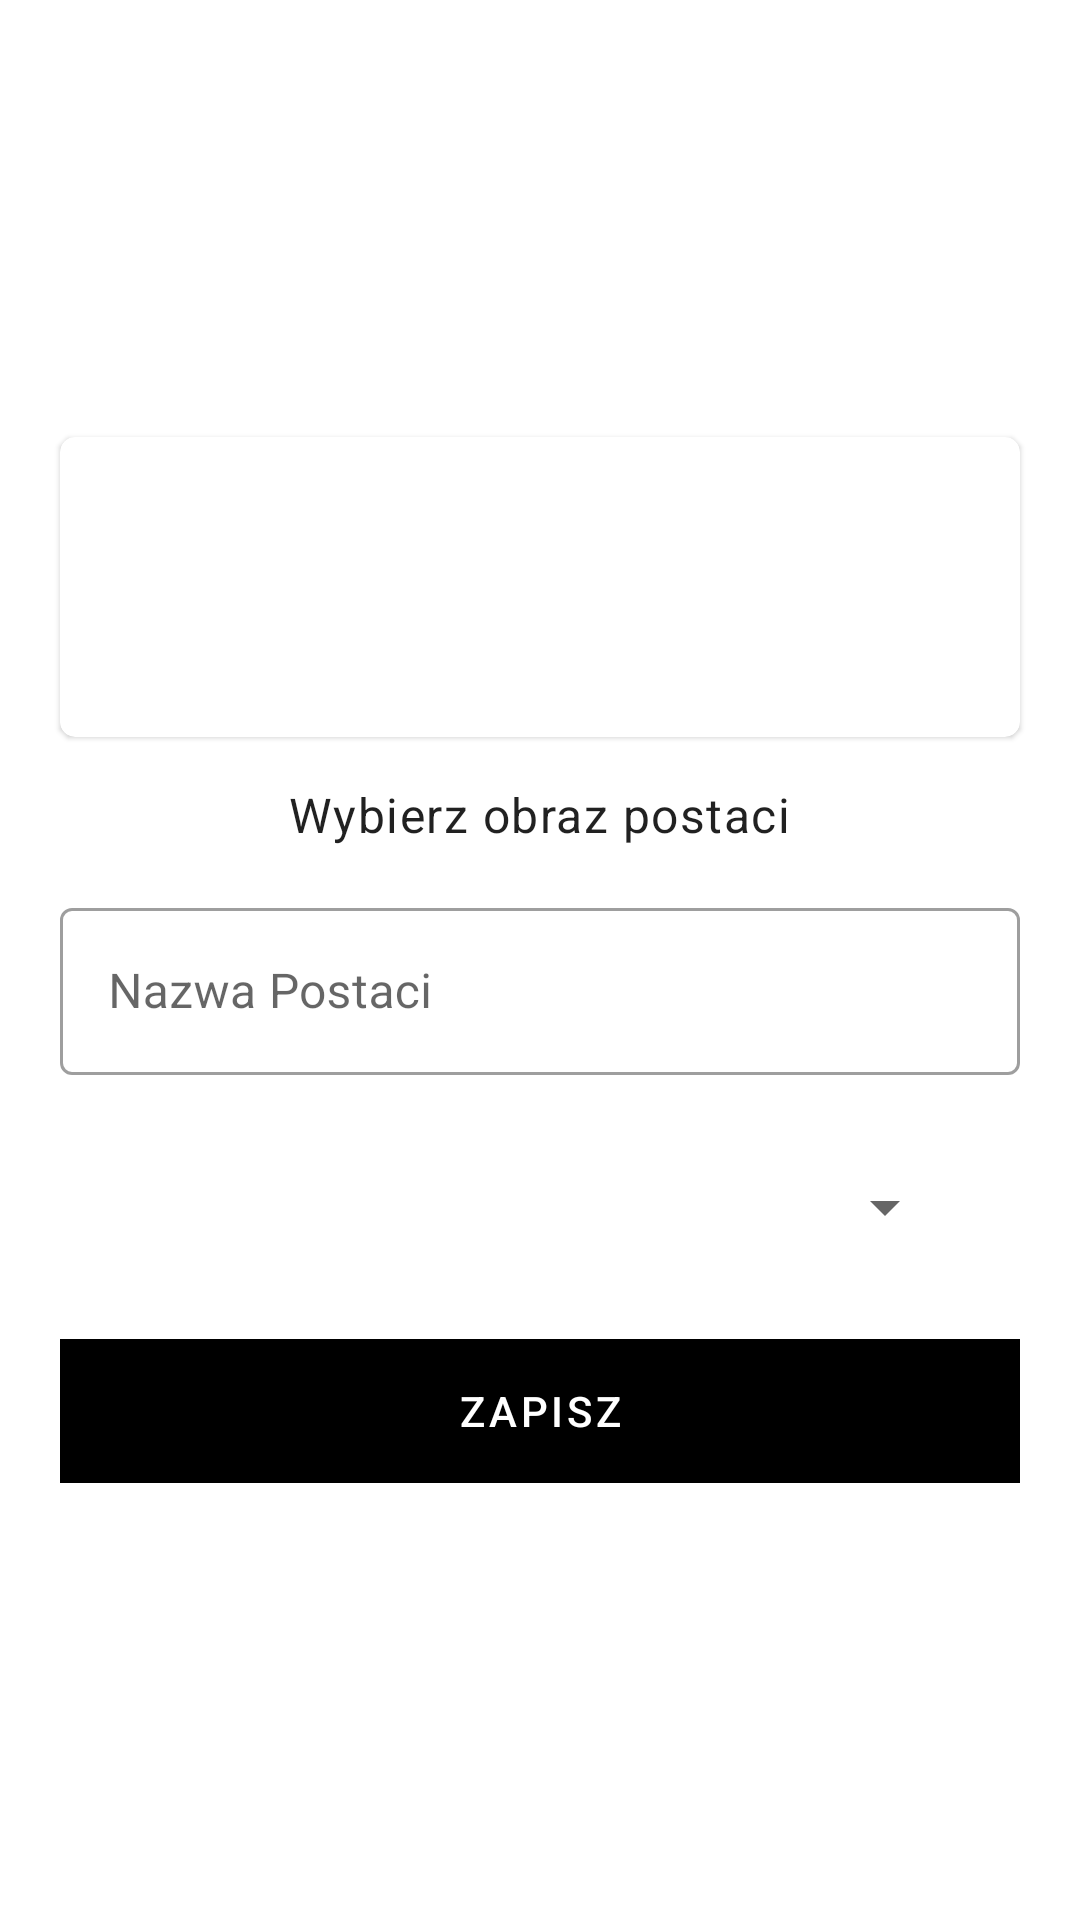

Reconstruct the res/layout file that produces this screen, plus the resources it refers to.
<!-- AndroidManifest.xml: fallback theme Theme.MaterialComponents.DayNight.NoActionBar -->
<!-- res/layout/character_dialog.xml -->
<LinearLayout xmlns:android="http://schemas.android.com/apk/res/android"
    xmlns:app="http://schemas.android.com/apk/res-auto"
    android:orientation="vertical"
    android:padding="15dp"
    android:gravity="center"
    android:layout_width="match_parent"
    android:layout_height="wrap_content">

    <com.google.android.material.card.MaterialCardView
        android:id="@+id/select_image"
        android:layout_margin="5dp"
        android:layout_width="match_parent"
        android:elevation="5dp"
        app:cardCornerRadius="5dp"
        android:layout_height="wrap_content">

        <LinearLayout
            android:layout_width="wrap_content"
            android:layout_height="wrap_content">

            <FrameLayout
                android:layout_width="match_parent"
                android:layout_height="100dp">

                <ImageView
                    android:id="@+id/party_image"
                    android:src="@drawable/placeholder"
                    android:scaleType="centerCrop"
                    android:layout_width="match_parent"
                    android:layout_height="match_parent" />
            </FrameLayout>
        </LinearLayout>

    </com.google.android.material.card.MaterialCardView>

    <TextView
        android:layout_width="wrap_content"
        android:layout_height="wrap_content"
        android:padding="10dp"
        android:text="@string/choose_character_picture"
        android:textAppearance="@style/TextAppearance.MaterialComponents.Body1" />

    <com.google.android.material.textfield.TextInputLayout
        android:layout_margin="5dp"
        android:layout_width="match_parent"
        android:layout_height="wrap_content"
        style="@style/Widget.MaterialComponents.TextInputLayout.OutlinedBox">

        <com.google.android.material.textfield.TextInputEditText
            android:id="@+id/character_name"
            android:layout_width="match_parent"
            android:layout_height="wrap_content"
            android:hint="@string/character_name" />
    </com.google.android.material.textfield.TextInputLayout>

    <com.google.android.material.textfield.TextInputLayout
        style="@style/Widget.MaterialComponents.Button.OutlinedButton"
        android:layout_width="match_parent"
        android:layout_height="wrap_content"
        android:layout_margin="5dp"
        android:textColorHint="#FFFFFFFF"
        app:endIconTint="#FFFFFF">

        <androidx.appcompat.widget.AppCompatSpinner
            android:id="@+id/class_spinner"
            android:layout_width="match_parent"
            android:layout_height="50dp"
            android:layout_margin="5dp"
            android:spinnerMode="dropdown"
            android:textColor="#FFFFFF" />
    </com.google.android.material.textfield.TextInputLayout>

    <com.google.android.material.button.MaterialButton
        android:id="@+id/save_character_button"
        style="@style/Widget.MaterialComponents.Button.TextButton"
        android:layout_width="match_parent"
        android:layout_height="wrap_content"
        android:layout_margin="5dp"
        android:background="@color/colorPrimary"
        android:text="@string/save"
        android:textColor="@color/colorText"
        app:backgroundTint="@color/colorPrimary" />

</LinearLayout>
<!-- resources referenced by this layout -->
<resources>
  <color name="colorPrimary">#FF000000</color>
  <color name="colorText">#FFFFFFFF</color>
  <string name="character_name">Nazwa Postaci</string>
  <string name="choose_character_picture">Wybierz obraz postaci</string>
  <string name="save">Zapisz</string>
</resources>
